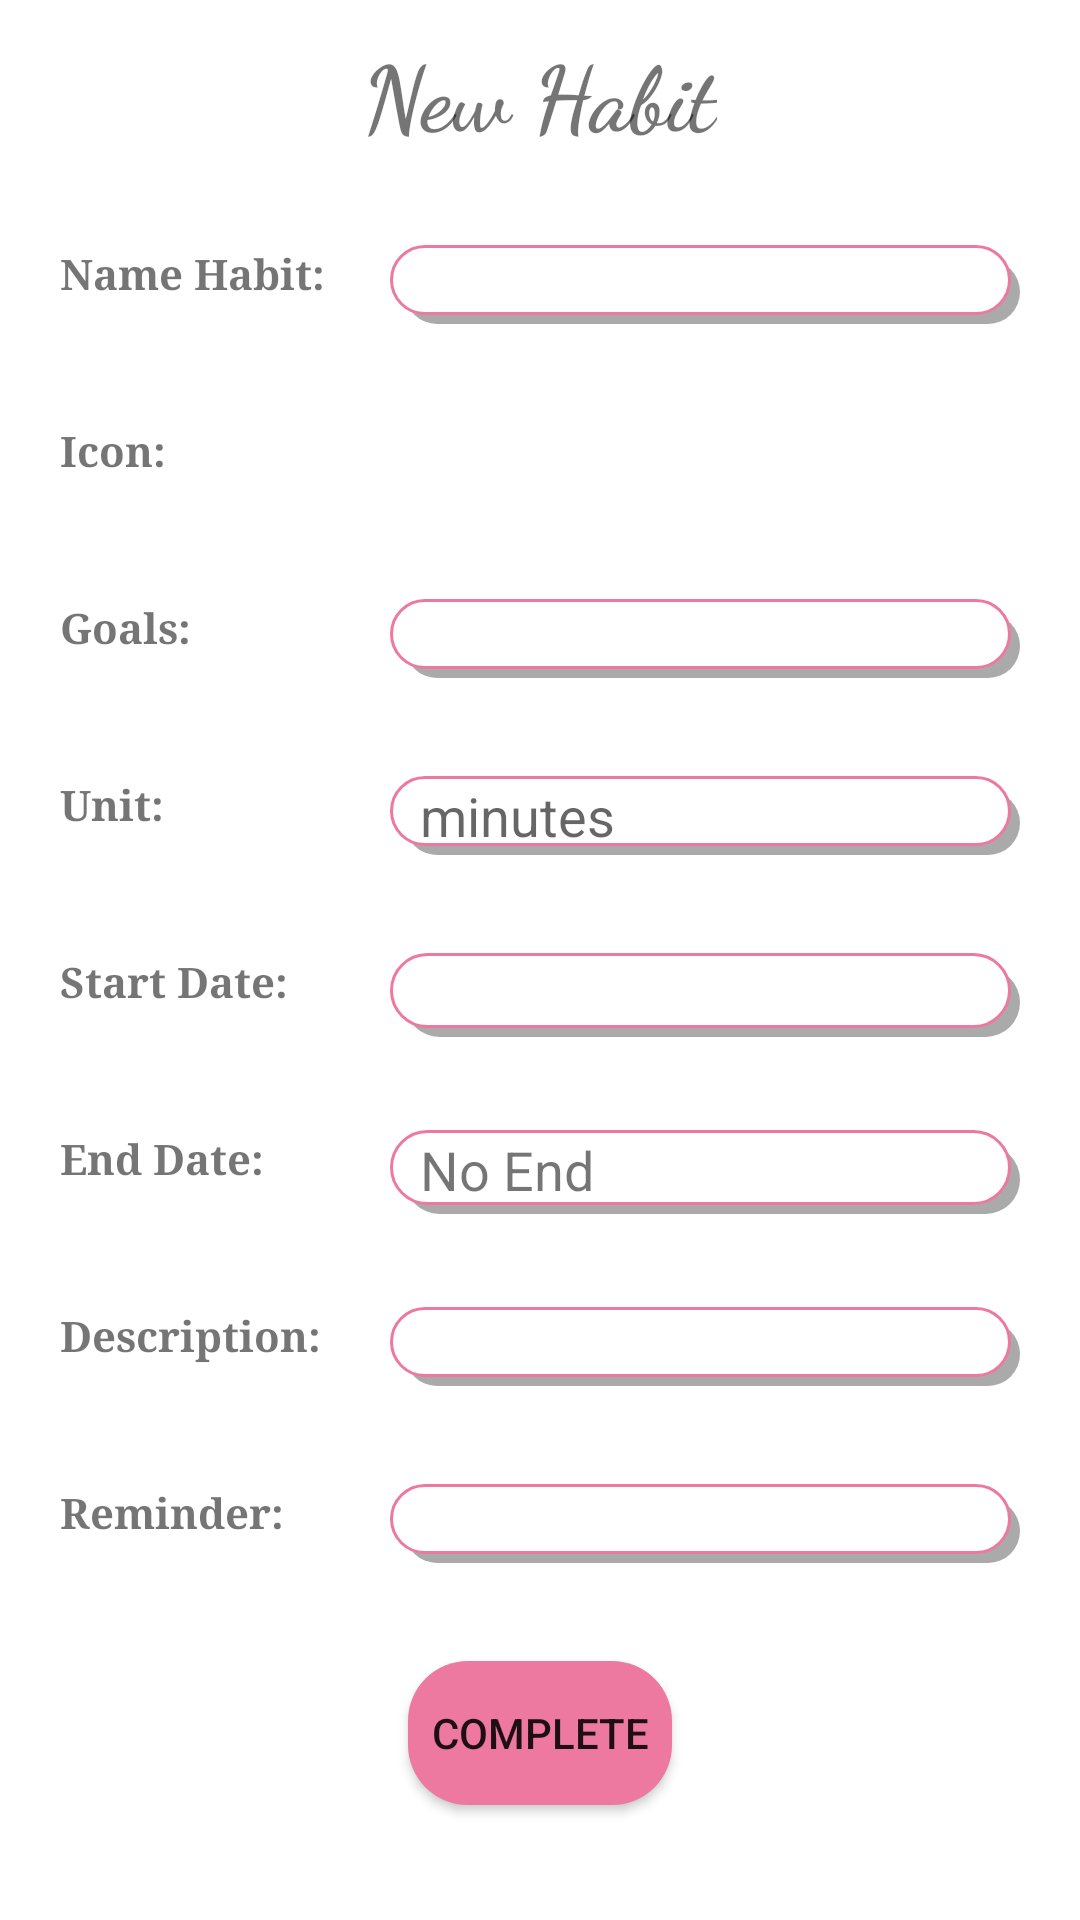

Layout XML and referenced resources for this Android screen:
<!-- AndroidManifest.xml: application theme Theme.SVMC_habit_tracker -->
<!-- res/layout/activity_add.xml -->
<?xml version="1.0" encoding="utf-8"?>
<RelativeLayout xmlns:android="http://schemas.android.com/apk/res/android"
    xmlns:app="http://schemas.android.com/apk/res-auto"
    xmlns:tools="http://schemas.android.com/tools"
    android:layout_width="match_parent"
    android:layout_height="match_parent"
    tools:context=".activity.AddActivity"
    android:background="@color/white"
    >

    <TextView

        android:id="@+id/addTitle"
        android:layout_width="wrap_content"
        android:layout_height="wrap_content"
        android:layout_centerHorizontal="true"
        android:layout_marginStart="10dp"
        android:layout_marginTop="10dp"
        android:layout_marginEnd="10dp"
        android:layout_marginBottom="10dp"
        android:fontFamily="cursive"
        android:text="New Habit"
        android:textSize="30dp"
        android:textStyle="bold" />

    <ImageView
        android:id="@+id/add_btni_back"
        android:layout_width="wrap_content"
        android:layout_height="wrap_content"
        android:layout_margin="20dp"
        app:srcCompat="@drawable/ic_baseline_arrow_back_ios_new_24" />

    <TextView
        android:id="@+id/textView4"
        android:layout_width="wrap_content"
        android:layout_height="wrap_content"
        android:layout_below="@+id/addTitle"
        android:layout_marginStart="20dp"
        android:layout_marginTop="20dp"
        android:layout_marginEnd="20dp"
        android:layout_marginBottom="20dp"
        android:fontFamily="serif"
        android:text="Name Habit:"
        android:textStyle="bold" />

    <EditText
        android:id="@+id/addTen"
        android:layout_width="wrap_content"
        android:layout_height="wrap_content"
        android:layout_below="@+id/addTitle"
        android:layout_alignParentEnd="true"
        android:layout_marginStart="20dp"
        android:layout_marginTop="20dp"
        android:layout_marginEnd="20dp"
        android:layout_marginBottom="20dp"
        android:background="@drawable/custom_shadow_4"
        android:ems="10"
        android:inputType="textPersonName" />

    <TextView
        android:id="@+id/textView5"
        android:layout_width="wrap_content"
        android:layout_height="wrap_content"
        android:layout_below="@+id/textView4"
        android:layout_marginStart="20dp"
        android:layout_marginTop="20dp"
        android:layout_marginEnd="20dp"
        android:layout_marginBottom="20dp"
        android:fontFamily="serif"
        android:text="Icon:"
        android:textStyle="bold" />

    <ImageView
        android:id="@+id/addIcon"
        android:layout_width="50dp"
        android:layout_height="50dp"
        android:layout_below="@+id/textView4"
        android:layout_centerHorizontal="true"
        app:srcCompat="@drawable/add" />


    <TextView
        android:id="@+id/textView6"
        android:layout_width="wrap_content"
        android:layout_height="wrap_content"
        android:layout_below="@+id/textView5"
        android:layout_marginStart="20dp"
        android:layout_marginTop="20dp"
        android:layout_marginEnd="20dp"
        android:layout_marginBottom="20dp"
        android:fontFamily="serif"
        android:text="Goals:"
        android:textStyle="bold" />

    <EditText
        android:id="@+id/addGoal"
        android:layout_width="wrap_content"
        android:layout_height="wrap_content"
        android:layout_below="@+id/textView5"
        android:layout_alignParentEnd="true"
        android:layout_marginStart="20dp"
        android:layout_marginTop="20dp"
        android:layout_marginEnd="20dp"
        android:layout_marginBottom="20dp"
        android:background="@drawable/custom_shadow_4"
        android:ems="10"
        android:inputType="textPersonName" />

    <TextView
        android:id="@+id/textView7"
        android:layout_width="wrap_content"
        android:layout_height="wrap_content"
        android:layout_below="@+id/textView6"
        android:layout_marginStart="20dp"
        android:layout_marginTop="20dp"
        android:layout_marginEnd="20dp"

        android:layout_marginBottom="20dp"
        android:fontFamily="serif"
        android:text="Unit:"
        android:textStyle="bold" />

    <EditText
        android:id="@+id/addUnit"
        android:layout_width="wrap_content"
        android:layout_height="wrap_content"
        android:layout_below="@+id/textView6"
        android:layout_alignParentEnd="true"
        android:layout_marginStart="20dp"
        android:layout_marginTop="20dp"
        android:layout_marginEnd="20dp"
        android:layout_marginBottom="20dp"
        android:background="@drawable/custom_shadow_4"
        android:ems="10"
        android:gravity="center_vertical"
        android:hint="minutes"
        android:inputType="textPersonName" />

    <TextView
        android:id="@+id/textView8"
        android:layout_width="wrap_content"
        android:layout_height="wrap_content"
        android:layout_below="@+id/textView7"
        android:layout_marginStart="20dp"
        android:layout_marginTop="20dp"
        android:layout_marginEnd="20dp"
        android:layout_marginBottom="20dp"
        android:fontFamily="serif"
        android:text="Start Date:"
        android:textStyle="bold" />


    <TextView
        android:id="@+id/addStart"
        android:layout_width="210dp"
        android:layout_height="28dp"
        android:layout_below="@+id/textView7"
        android:layout_alignParentEnd="true"
        android:layout_marginTop="20dp"
        android:layout_marginEnd="20dp"
        android:layout_marginBottom="20dp"
        android:background="@drawable/custom_shadow_4"
        android:ems="10"
        android:textSize="18dp"
        android:inputType="textPersonName" />


    <TextView
        android:id="@+id/textView9"
        android:layout_width="wrap_content"
        android:layout_height="wrap_content"
        android:layout_below="@+id/textView8"
        android:layout_marginStart="20dp"
        android:layout_marginTop="20dp"
        android:layout_marginEnd="20dp"
        android:layout_marginBottom="20dp"
        android:fontFamily="serif"
        android:text="End Date:"
        android:textStyle="bold" />

    <TextView
        android:id="@+id/addEnd"
        android:layout_width="210dp"
        android:layout_height="28dp"
        android:layout_below="@+id/textView8"
        android:layout_alignParentEnd="true"
        android:layout_marginStart="20dp"
        android:layout_marginTop="20dp"
        android:layout_marginEnd="20dp"
        android:layout_marginBottom="20dp"
        android:background="@drawable/custom_shadow_4"
        android:ems="10"
        android:text="No End"
        android:textSize="18dp" />

    <TextView
        android:id="@+id/textView10"
        android:layout_width="wrap_content"
        android:layout_height="wrap_content"
        android:layout_below="@+id/textView9"
        android:layout_marginStart="20dp"
        android:layout_marginTop="20dp"
        android:layout_marginEnd="20dp"
        android:layout_marginBottom="20dp"
        android:fontFamily="serif"
        android:text="Description:"
        android:textStyle="bold" />

    <EditText
        android:id="@+id/addDes"
        android:layout_width="wrap_content"
        android:layout_height="wrap_content"
        android:layout_below="@+id/textView9"
        android:layout_alignParentEnd="true"
        android:layout_marginStart="20dp"
        android:layout_marginTop="20dp"
        android:layout_marginEnd="20dp"
        android:layout_marginBottom="20dp"
        android:background="@drawable/custom_shadow_4"
        android:ems="10" />


    <TextView
        android:id="@+id/textView12"
        android:layout_width="wrap_content"
        android:layout_height="wrap_content"
        android:layout_below="@+id/textView10"
        android:layout_marginStart="20dp"
        android:layout_marginTop="20dp"
        android:layout_marginEnd="20dp"
        android:layout_marginBottom="20dp"
        android:fontFamily="serif"
        android:text="Reminder:"
        android:textStyle="bold" />

    <EditText
        android:id="@+id/addReminder"
        android:layout_width="wrap_content"
        android:layout_height="wrap_content"
        android:layout_below="@+id/textView10"
        android:layout_alignParentEnd="true"
        android:layout_marginStart="20dp"
        android:layout_marginTop="20dp"
        android:layout_marginEnd="20dp"
        android:layout_marginBottom="20dp"
        android:background="@drawable/custom_shadow_4"
        android:ems="10"
        android:inputType="textPersonName" />


    <Button
        android:id="@+id/addBtnComplete"
        android:layout_width="wrap_content"
        android:layout_height="wrap_content"
        android:layout_below="@+id/textView12"
        android:layout_centerHorizontal="true"
        android:layout_marginTop="20dp"
        android:background="@drawable/custom_btn_background"
        android:text="Complete" />

</RelativeLayout>
<!-- resources referenced by this layout -->
<resources>
  <color name="white">#FFFFFFFF</color>
  <!-- drawable custom_btn_background (drawable) -->
  <?xml version="1.0" encoding="utf-8"?>
  <shape
      xmlns:android="http://schemas.android.com/apk/res/android">
      <size android:height="20dp" android:width="20dp"/>
      <solid android:color="#ED78A0"/>
      <corners android:radius="20dp"/>
  </shape>
  <!-- drawable custom_shadow_4 (drawable) -->
  <?xml version="1.0" encoding="utf-8"?>
  <layer-list xmlns:android="http://schemas.android.com/apk/res/android">
      
  
      <item
          android:left="5dp"
          android:top="5dp">
          <shape>
              <solid android:color="@android:color/darker_gray" />
              <corners android:radius="15dp" />
          </shape>
      </item>
      
      <item
          android:bottom="3dp"
          android:right="3dp"
          >
          <shape>
              <padding
                  android:left="10dp"
                  android:right="1dp"
                  android:bottom="1dp"
                  android:top="1dp" />
              <stroke
                  android:color="#ED78A0"
                  android:width="1dp" />
              <solid android:color="#ffffff" />
              <corners android:radius="15dp" />
          </shape>
      </item>
  </layer-list>
  <style name="Theme.SVMC_habit_tracker" parent="Theme.MaterialComponents.Light.NoActionBar">
          
          <item name="colorPrimary">#F15A8D</item>
          <item name="colorPrimaryVariant">@color/purple_700</item>
          <item name="colorOnPrimary">@color/white</item>
          
          <item name="colorSecondary">@color/teal_200</item>
          <item name="colorSecondaryVariant">@color/teal_700</item>
          <item name="colorOnSecondary">@color/black</item>
          
          <item name="android:statusBarColor" tools:targetApi="l">?attr/colorPrimaryVariant</item>
          
      </style>
  <color name="purple_700">#FF3700B3</color>
  <color name="teal_200">#FF03DAC5</color>
  <color name="teal_700">#FF018786</color>
  <color name="black">#FF000000</color>
</resources>
